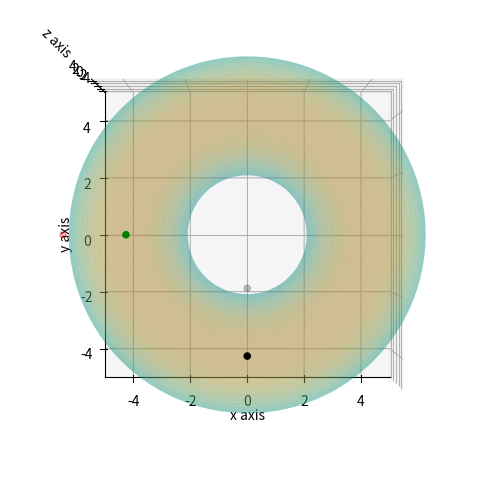

The matplotlib source for this figure:
"""Example of quotient T^2 dyads embedded 3D."""

from matplotlib import cm
import matplotlib.pyplot as canvas
import numpy as np

# Torus parameters
FIGURE_SIZE = 6
MINOR_RADIUS = 2
MAYOR_RADIUS = 4

# Ordered pitch pair coordinates
X1 = (0.25, 0.50, 0.00, 0.25)
X2 = (0.75, 0.75, 0.50, 0.50)
COLORS = ['black', 'darkslategray', 'red', 'green']

figure = canvas.figure(figsize=(FIGURE_SIZE,FIGURE_SIZE))
ax = figure.add_subplot(111, projection='3d')
ax.view_init(90, -90)

ax.set_xlabel('x axis')
ax.set_ylabel('y axis')
ax.set_zlabel('z axis')
ax.set_xlim(-5,5)
ax.set_ylim(-5,5)
ax.set_zlim(-5,5)

# Create the supporting torus
u = np.linspace(0, 2*np.pi, 100)
v = np.linspace(0, 2*np.pi, 100)
u, v = np.meshgrid(u,v)
X = (MAYOR_RADIUS + MINOR_RADIUS*np.cos(u)) * np.cos(v)
Y = (MAYOR_RADIUS + MINOR_RADIUS*np.cos(u)) * np.sin(v)
Z = MINOR_RADIUS * np.sin(u)
ax.plot_surface(X, Y, Z, alpha=0.3, cmap=cm.viridis)

# Add pair points
u = 2*np.pi*np.array(X1)
v = 2*np.pi*np.array(X2)
X = (MAYOR_RADIUS + (MINOR_RADIUS+0.2)*np.cos(u)) * np.cos(v)
Y = (MAYOR_RADIUS + (MINOR_RADIUS+0.2)*np.cos(u)) * np.sin(v)
Z = (MINOR_RADIUS+0.2)*np.sin(u)
ax.scatter(X, Y, Z, c=COLORS)

# Save the picture
#figure.savefigure("torus.png", dpi=100, transparent = False)

# Plot the picture
canvas.show()
